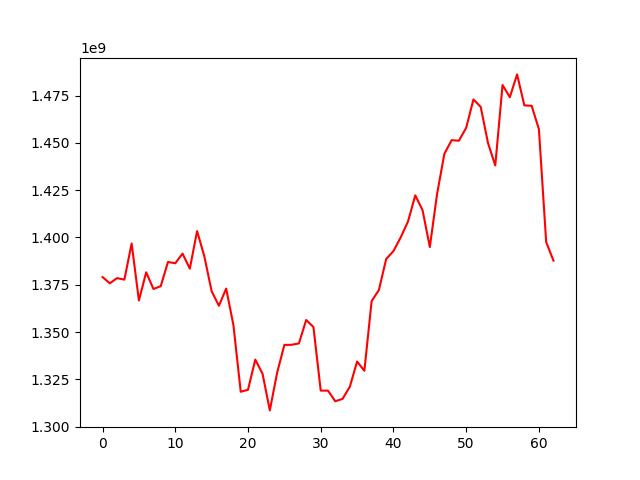

Values plotted in this chart, from the file beside it:
, 0
0, 1379064160
1, 1375757473
2, 1378515770
3, 1377706992
4, 1396814073
5, 1366658794
6, 1381595292
7, 1372764797
8, 1374266089
9, 1387062221
10, 1386359225
11, 1391478845
12, 1383499416
13, 1403385376
14, 1389960582
15, 1371606567
16, 1363894058
17, 1372988402
18, 1353536720
19, 1318404325
20, 1319455248
21, 1335434327
22, 1327930241
23, 1308546560
24, 1328353448
25, 1343181609
26, 1343251575
27, 1343967092
28, 1356365713
29, 1352632345
30, 1319020742
31, 1318991111
32, 1313383504
33, 1314630390
34, 1321033725
35, 1334377532
36, 1329505109
37, 1366341822
38, 1372249581
39, 1388623458
40, 1392822083
41, 1400099239
42, 1408463889
43, 1422291682
44, 1414476196
45, 1394964639
46, 1423059051
47, 1444261227
48, 1451475033
49, 1451173552
50, 1458030193
51, 1473028058
52, 1469061830
53, 1449963879
54, 1438092963
55, 1480640220
56, 1474197067
57, 1486264075
58, 1469853663
59, 1469664945
... 3 more rows
